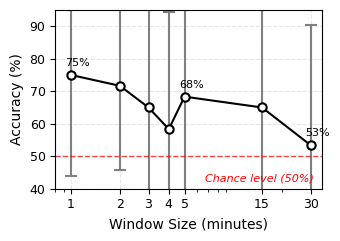

Generate this figure with matplotlib:
import matplotlib.pyplot as plt
import numpy as np

# Datos
windows = [1, 2, 3, 4, 5, 15, 30]
accuracies = [75.0, 71.67, 65.0, 58.33, 68.33, 65.0, 53.33]
stds = [30.96, 25.87, 33.71, 35.94, 32.02, 33.71, 37.12]

# Configuración estilo IEEE
plt.rcParams.update({
    'font.size': 10,
    'font.family': 'serif',
    'font.serif': ['Times New Roman'],
    'axes.labelsize': 10,
    'axes.titlesize': 10,
    'legend.fontsize': 9,
    'xtick.labelsize': 9,
    'ytick.labelsize': 9,
    'figure.dpi': 300,
    'savefig.dpi': 300,
    'savefig.bbox': 'tight'
})

fig, ax = plt.subplots(figsize=(3.5, 2.5))  # Ancho de columna IEEE ~ 3.5 in

# Gráfico con líneas y barras de error
ax.errorbar(windows, accuracies, yerr=stds, fmt='o-', 
            capsize=4, capthick=1, markersize=6, 
            linewidth=1.5, color='black', ecolor='gray',
            markerfacecolor='white', markeredgewidth=1.5)

# Línea de azar (50%)
ax.axhline(y=50, color='red', linestyle='--', linewidth=1, alpha=0.7)

# Configuración de ejes
ax.set_xscale('log')
ax.set_xlabel('Window Size (minutes)')
ax.set_ylabel('Accuracy (%)')
ax.set_xticks(windows)
ax.set_xticklabels([str(w) for w in windows])
ax.set_xlim(0.8, 35)
ax.set_ylim(40, 95)
ax.grid(True, alpha=0.3, linestyle='--')

# Añadir etiquetas de valor en puntos clave
for i, (w, acc, std) in enumerate(zip(windows, accuracies, stds)):
    if w in [1, 5, 30]:
        ax.annotate(f'{acc:.0f}%', xy=(w, acc), 
                   xytext=(5, 5 if i != 2 else -10),
                   textcoords='offset points', fontsize=8,
                   ha='center', va='bottom')

# Leyenda
ax.text(0.97, 0.03, 'Chance level (50%)', transform=ax.transAxes,
        fontsize=8, verticalalignment='bottom', horizontalalignment='right',
        color='red', style='italic')

plt.tight_layout()
plt.savefig('window_optimization.png', dpi=300, bbox_inches='tight')
plt.close()
